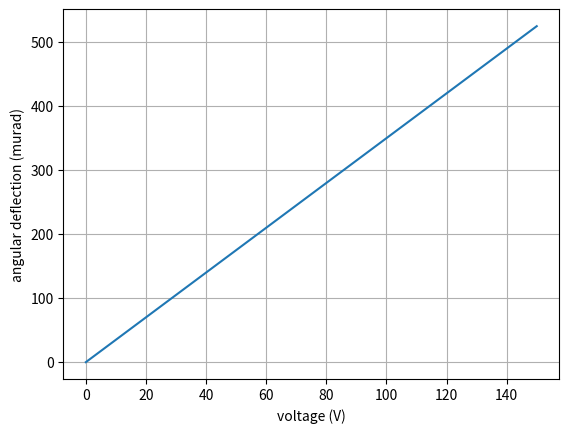

Here is the Python script that generated this plot:
# -*- coding: utf-8 -*-
"""
Created on Mon Jan 30 21:51:31 2023

[redacted]
"""

import matplotlib.pyplot as plt
import numpy as np

x = np.linspace(0,150,1501)

def V_to_rad(V):
    rad = V/150*525  #units micro-rad
    return rad

y = V_to_rad(x)

plt.plot(x,y)
plt.xlabel('voltage (V)')
plt.ylabel('angular deflection (murad)')
plt.grid()